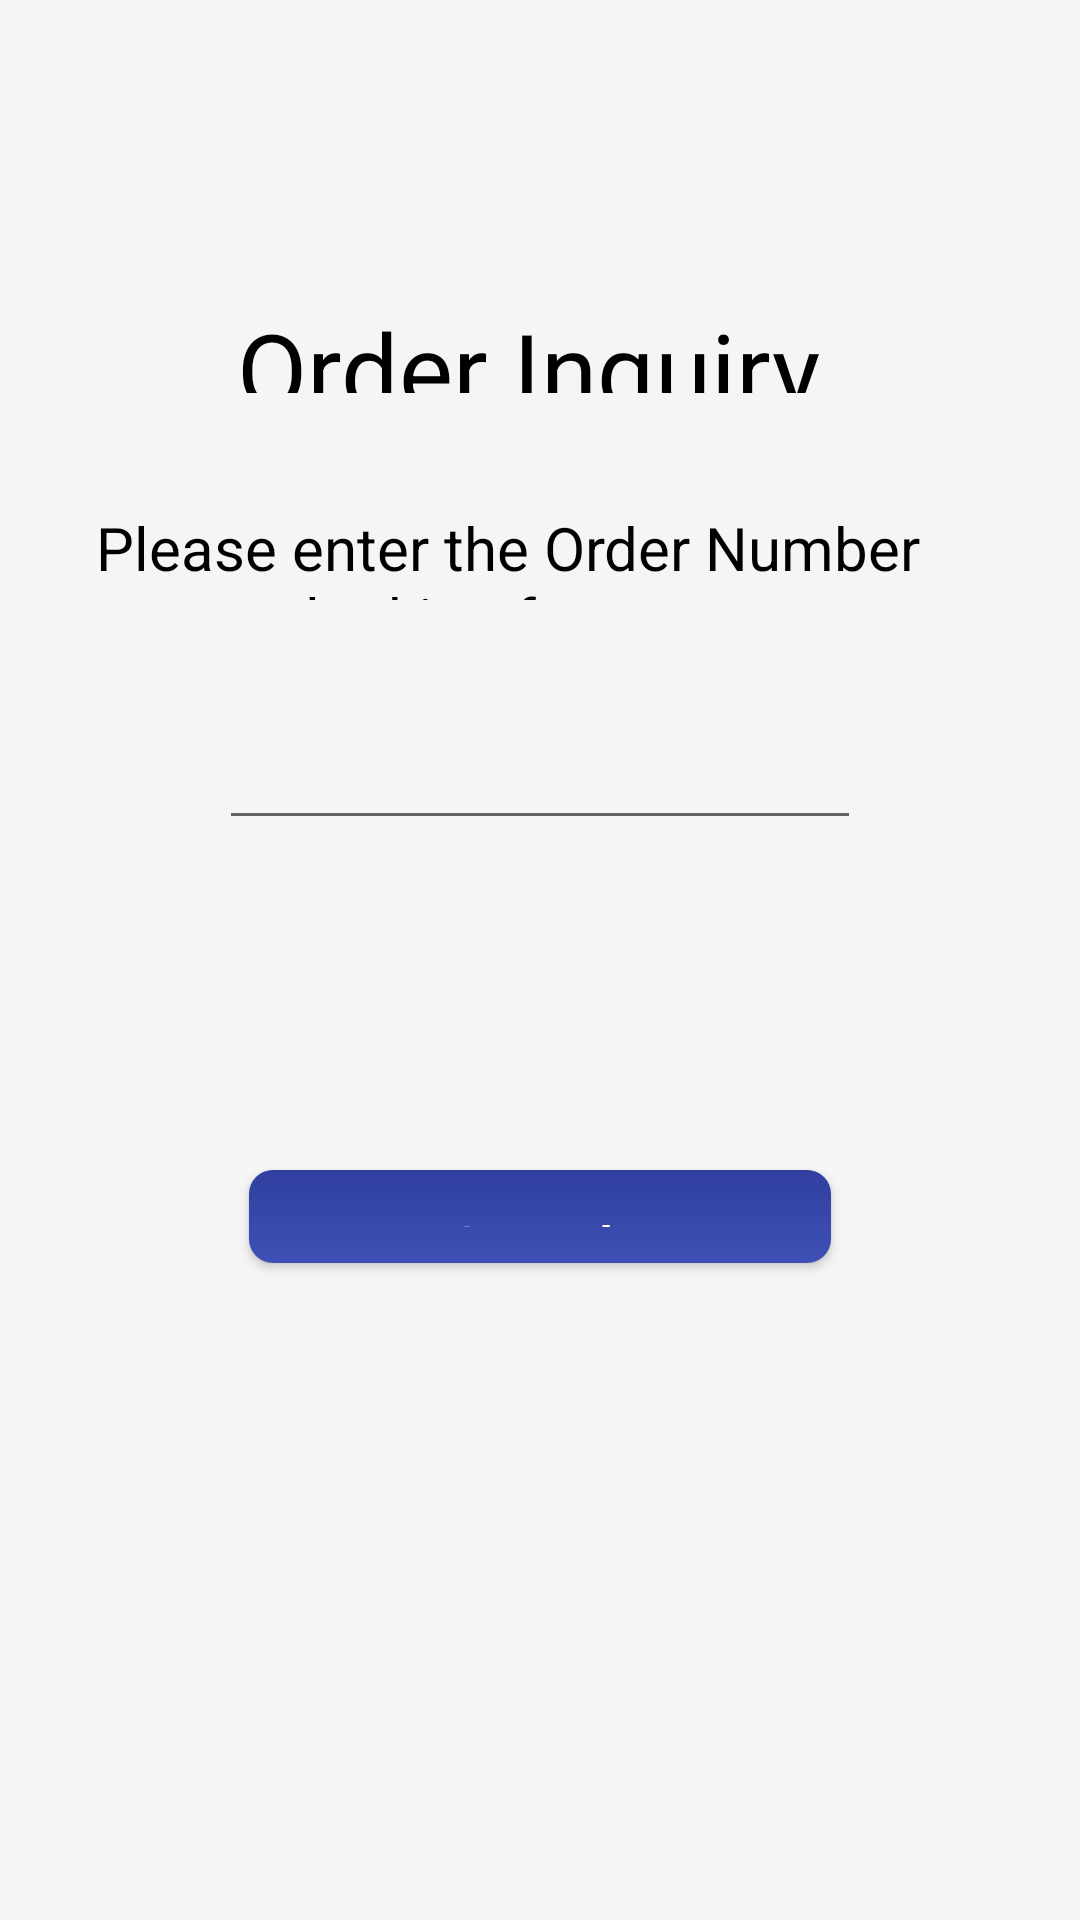

This screen was rendered from an Android layout file. Write that file and the resources it references.
<!-- AndroidManifest.xml: application theme AppTheme -->
<!-- res/layout/activity_order_inquiry.xml -->
<?xml version="1.0" encoding="utf-8"?>
<androidx.constraintlayout.widget.ConstraintLayout xmlns:android="http://schemas.android.com/apk/res/android"
    xmlns:app="http://schemas.android.com/apk/res-auto"
    xmlns:tools="http://schemas.android.com/tools"
    android:id="@+id/main"
    android:layout_width="match_parent"
    android:layout_height="match_parent"
    tools:context=".orderInquiry">

    <Button
        android:id="@+id/searchButton"
        android:layout_width="194dp"
        android:layout_height="0dp"
        android:layout_marginBottom="219dp"
        android:text="Search"
        app:layout_constraintBottom_toBottomOf="parent"
        app:layout_constraintEnd_toEndOf="parent"
        app:layout_constraintStart_toStartOf="parent"
        app:layout_constraintTop_toBottomOf="@+id/orderNumberInput" />

    <TextView
        android:id="@+id/orderInquiryTitle"
        android:layout_width="240dp"
        android:layout_height="0dp"
        android:layout_marginTop="100dp"
        android:layout_marginBottom="38dp"
        android:text="Order Inquiry "
        android:textAlignment="center"
        android:textSize="34sp"
        app:layout_constraintBottom_toTopOf="@+id/orderInquiryText"
        app:layout_constraintEnd_toEndOf="parent"
        app:layout_constraintStart_toStartOf="parent"
        app:layout_constraintTop_toTopOf="parent" />

    <TextView
        android:id="@+id/orderInquiryText"
        android:layout_width="0dp"
        android:layout_height="0dp"
        android:layout_marginStart="32dp"
        android:layout_marginEnd="32dp"
        android:layout_marginBottom="49dp"
        android:text="Please enter the Order Number you are looking for:"
        android:textSize="20sp"
        app:layout_constraintBottom_toTopOf="@+id/orderNumberInput"
        app:layout_constraintEnd_toEndOf="parent"
        app:layout_constraintStart_toStartOf="parent"
        app:layout_constraintTop_toBottomOf="@+id/orderInquiryTitle" />

    <EditText
        android:id="@+id/orderNumberInput"
        android:layout_width="0dp"
        android:layout_height="0dp"
        android:layout_marginStart="73dp"
        android:layout_marginEnd="73dp"
        android:layout_marginBottom="110dp"
        android:ems="10"
        android:inputType="number"
        app:layout_constraintBottom_toTopOf="@+id/searchButton"
        app:layout_constraintEnd_toEndOf="parent"
        app:layout_constraintStart_toStartOf="parent"
        app:layout_constraintTop_toBottomOf="@+id/orderInquiryText" />

</androidx.constraintlayout.widget.ConstraintLayout>
<!-- resources referenced by this layout -->
<resources>
  <style name="AppTheme" parent="Theme.AppCompat.Light.NoActionBar">
          
          <item name="android:windowBackground">@color/light_gray</item>
          <item name="android:textColor">@color/black</item> 
          <item name="colorPrimary">@color/primary_blue</item> 
          <item name="colorPrimaryDark">@color/primary_blue</item> 
          <item name="colorAccent">@color/primary_blue</item> 
          <item name="android:buttonStyle">@style/PrimaryButtonStyle</item>
          <item name="android:textAppearance">@style/AppTextAppearance</item>
          <item name="alertDialogTheme">@style/AlertDialogTheme</item>
  
  
      </style>
  <color name="light_gray">#F5F5F5</color>
  <color name="black">#FF000000</color>
  <color name="primary_blue">#3F51B5</color>
  <style name="PrimaryButtonStyle" parent="Widget.AppCompat.Button">
          <item name="android:background">@drawable/primary_button_background</item>
          <item name="android:textColor">@android:color/white</item>
          <item name="android:textAppearance">@style/TextAppearance.AppCompat.Button</item>
          <item name="android:textAllCaps">false</item>
          <item name="android:textSize">20dp</item>
          
          <item name="android:paddingStart">16dp</item>
          <item name="android:paddingEnd">16dp</item>
          <item name="android:paddingTop">12dp</item>
          <item name="android:paddingBottom">12dp</item>
          
          <item name="android:radius">4dp</item>
      </style>
  <style name="AppTextAppearance">
          <item name="android:fontFamily">sans-serif</item>
      </style>
  <style name="AlertDialogTheme" parent="Theme.AppCompat.Light.Dialog.Alert">
          <item name="colorAccent">@color/primary_blue</item> 
          
      </style>
  <!-- drawable primary_button_background (drawable) -->
  <?xml version="1.0" encoding="utf-8"?>
  <shape xmlns:android="http://schemas.android.com/apk/res/android">
      
      <gradient
          android:startColor="#3F51B5"
          android:endColor="#303F9F"
          android:angle="90"/>
      
      <corners android:radius="8dp"/>
  </shape>
</resources>
